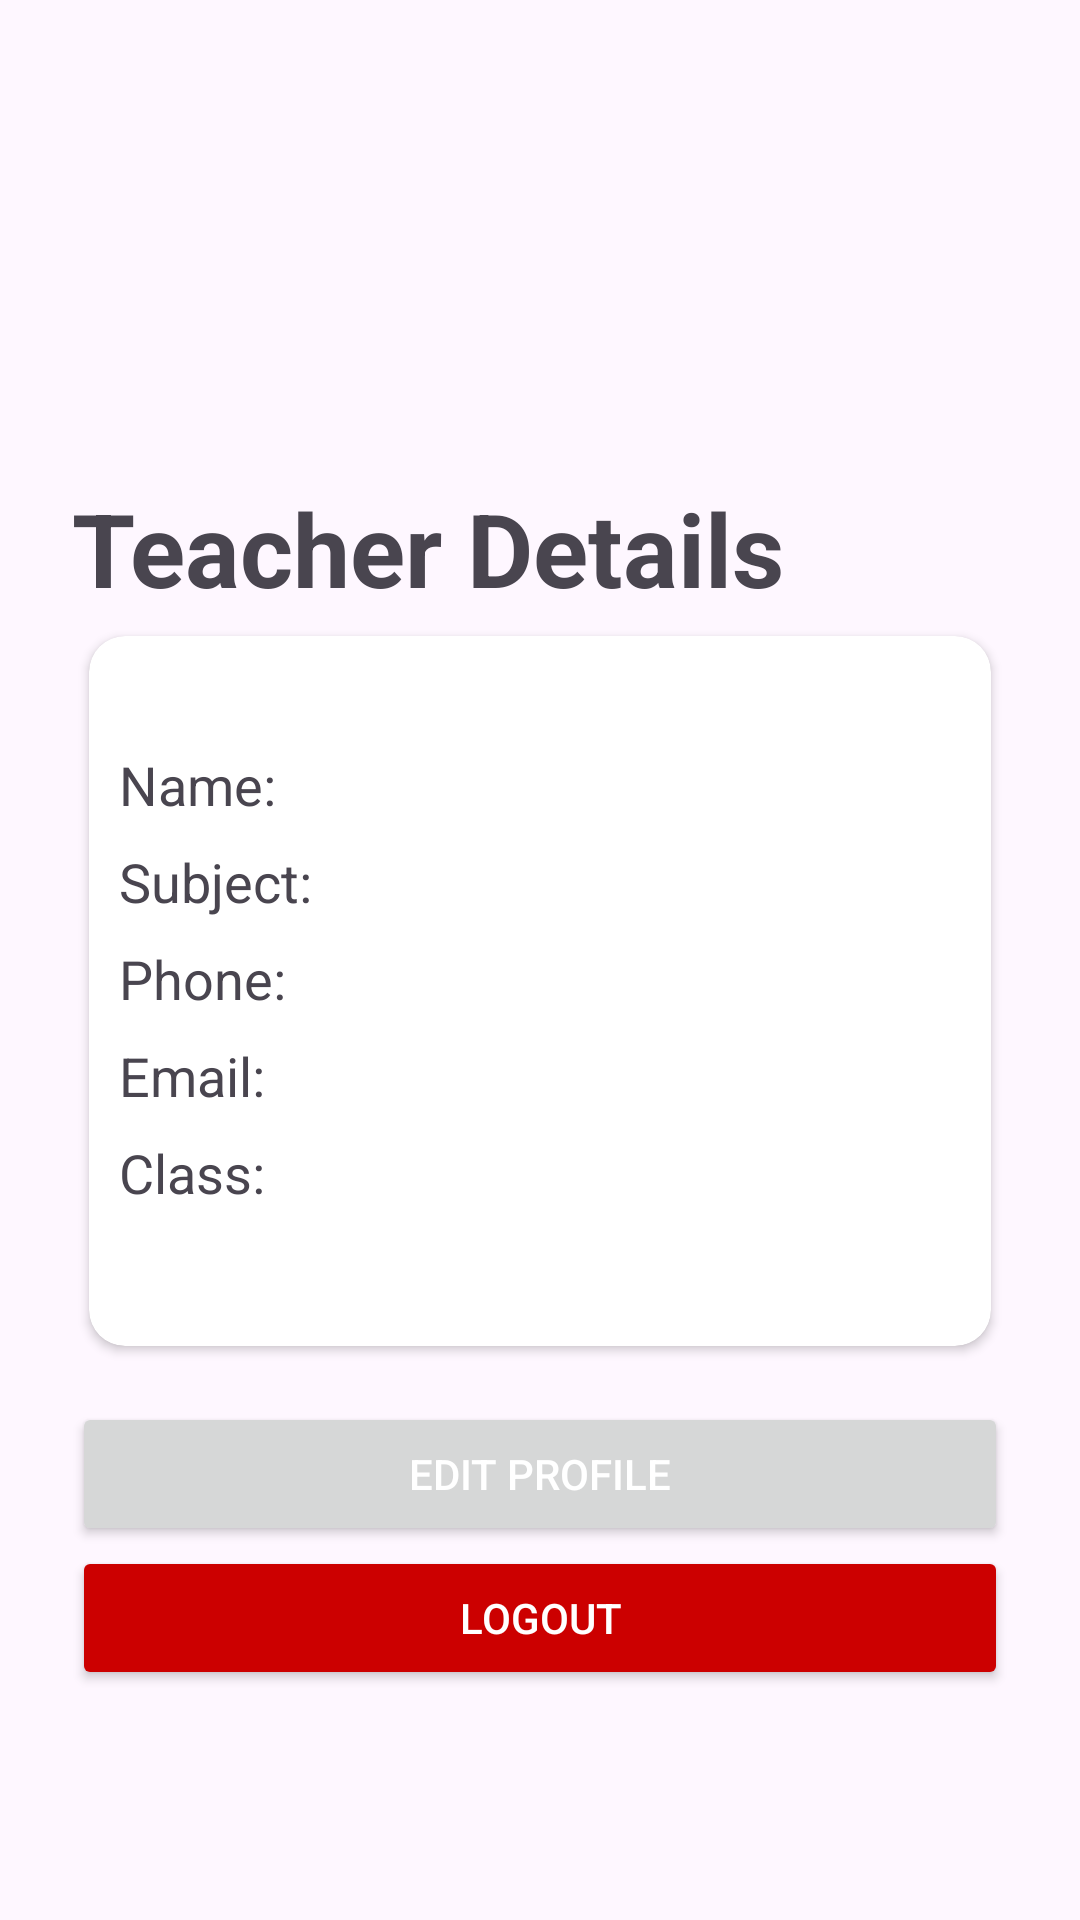

The Android layout XML behind this screen, and the referenced resources:
<!-- AndroidManifest.xml: application theme Theme.Schoolsync -->
<!-- res/layout/fragment_teacher_profile.xml -->
<?xml version="1.0" encoding="utf-8"?>
<ScrollView xmlns:android="http://schemas.android.com/apk/res/android"
    android:layout_width="match_parent"
    android:layout_height="match_parent"
    android:padding="24dp">

    <LinearLayout
        android:layout_width="match_parent"
        android:layout_height="wrap_content"
        android:orientation="vertical"
        android:gravity="center_horizontal">

        <ImageView
            android:id="@+id/profileImage"
            android:layout_width="120dp"
            android:layout_height="120dp"
            android:src="@drawable/ic_account"
            android:background="@drawable/bg_circle_white"
            android:padding="16dp"
            android:layout_marginBottom="16dp" />

        <TextView
            android:id="@+id/textView2"
            android:layout_width="match_parent"
            android:layout_height="wrap_content"
            android:text="Teacher Details"
            android:textSize="34sp"
            android:textStyle="bold" />

        <androidx.cardview.widget.CardView
            android:layout_width="match_parent"
            android:layout_height="250dp"
            xmlns:card_view="http://schemas.android.com/apk/res-auto"
            android:layout_marginBottom="12dp"
            android:radius="12dp"
            card_view:cardCornerRadius="12dp"
            card_view:cardUseCompatPadding="true"
            android:elevation="4dp"
            android:padding="10dp">

            <LinearLayout
                android:layout_width="match_parent"
                android:layout_height="wrap_content"
                android:orientation="vertical"
                android:padding="10dp"
                android:layout_gravity="center">

                <TextView
                    android:id="@+id/teacherNameText"
                    android:layout_width="wrap_content"
                    android:layout_height="wrap_content"
                    android:text="Name: "
                    android:textSize="18sp"
                    android:layout_marginBottom="8dp"/>

                <TextView
                    android:id="@+id/subjectText"
                    android:layout_width="wrap_content"
                    android:layout_height="wrap_content"
                    android:text="Subject: "
                    android:textSize="18sp"
                    android:layout_marginBottom="8dp"/>

                <TextView
                    android:id="@+id/phoneText"
                    android:layout_width="wrap_content"
                    android:layout_height="wrap_content"
                    android:text="Phone: "
                    android:textSize="18sp"
                    android:layout_marginBottom="8dp"/>

                <TextView
                    android:id="@+id/emailText"
                    android:layout_width="wrap_content"
                    android:layout_height="wrap_content"
                    android:text="Email: "
                    android:textSize="18sp"
                    android:layout_marginBottom="8dp"/>

                <TextView
                    android:id="@+id/classText"
                    android:layout_width="wrap_content"
                    android:layout_height="wrap_content"
                    android:text="Class: "
                    android:textSize="18sp"
                    android:layout_marginBottom="8dp"/>
            </LinearLayout>
        </androidx.cardview.widget.CardView>
        <Button
            android:id="@+id/editTeacherButton"
            android:layout_width="match_parent"
            android:layout_height="wrap_content"
            android:text="Edit Profile"
            android:textColor="@android:color/white"/>
        <Button
            android:id="@+id/logoutButtonTeacher"
            android:layout_width="match_parent"
            android:layout_height="wrap_content"
            android:text="Logout"
            android:textColor="@android:color/white"
            android:backgroundTint="@android:color/holo_red_dark"/>
    </LinearLayout>
</ScrollView>
<!-- resources referenced by this layout -->
<resources>
  <style name="Theme.Schoolsync" parent="Base.Theme.Schoolsync" />
  <style name="Base.Theme.Schoolsync" parent="Theme.Material3.DayNight.NoActionBar">
          
          
      </style>
</resources>
